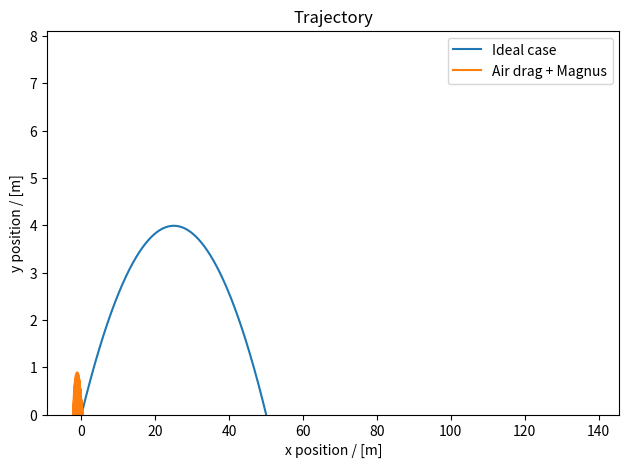

Recreate this plot in Python.
#!/usr/bin/env python
"""
Aerodynamics of a sphere
------------------------

This script implements a simulation of a spherical projectile such as a soccer
ball, with air resistance.

"""
import numpy as np
import pandas as pd
import matplotlib.pyplot as plt
from pathlib import Path
import os

version = 2.0


def reynolds_number(v, rho, eta, D):
    """
    Reynolds number as a function of velocity (`v`), diameter of the ball (`D`)
    and the air parameters: density (`rho`) and viscosity (`eta`).
    """
    return (rho*D*v)/eta


def drag_coefficient(re):
    """
    Drag coefficient in function of Reynolds number (`re`), for a spherical
    object obtained on Morrison 2016.
    """

    # Breaking into terms
    t1 = 24/re
    t2 = 2.6*(re/5.0)/(1 + (re/5.0)**1.52)
    t3 = 0.411*(re/2.63e5)**-7.94/(1+(re/2.63e5)**-8.00)
    t4 = 0.25*(re/10**6)/(1 + (re/10**6))

    return t1 + t2 + t3 + t4


def Fd(vx, vy, rho, eta, D):
    """
    Drag force as used in Morrison 2016:

    F_d = - (0.5 * C_d * rho * pi*(D/2)^2 * v^2) ṽ
    """

    v = np.sqrt(vx**2 + vy**2)

    Re = reynolds_number(v, rho, eta, D)
    Cd = drag_coefficient(Re)

    Fdx = 0.5 * Cd * rho * np.pi*(D/2)**2 * vx**2
    Fdy = 0.5 * Cd * rho * np.pi*(D/2)**2 * vy**2

    return [-Fdx, -Fdy]


def Fm(vx, vy, omega, rho, D):
    """
    Magnus force with angular velocity (`omega`) defined on the direction
    perpendicular to the xy plane so that it appears on the plane. Using the
    approximation on Aguiar & Rubini (2004):

    Fm = 0.5 * Cm * rho * pi * (D/2)^2 * D/2 * W <vec> V

    Where:
        W  = (  0,   0, omega)
        V  = (vx , vy , 0)
        Cm = 1
    """

    Fmx = 0.5 * rho * np.pi*(D/2)**2 * (D/2) * (-omega*vy)
    Fmy = 0.5 * rho * np.pi*(D/2)**2 * (D/2) * (omega*vx)

    return [Fmx, Fmy]


if __name__ == "__main__":

    #  Options

    save_results = False

    results_root = Path("./results")
    save_folder = results_root / Path(f"results_v{version}")
    save_plots = save_folder / Path("plots")
    save_tables = save_folder / Path("tables")

    #  Initial Conditions

    v0 = 29.1                  # m/s
    theta_d = 17.7                  # degrees
    theta = np.radians(theta_d)  # radians
    g = -9.81               # m/s^2

    #  Projectile parameters
    M = 0.454   # kg
    D = 0.222   # m
    omega = -1e4  # rad/s

    #  Air parameters
    eta = 1.83e-5  # kg/(m s)
    rho = 1.05    # kg/m^3

    #  Time interval

    t0 = 0      # s
    tf = 5     # s
    dt = 1e-4  # s

    #  Decomposing movement

    v0x = v0*np.cos(theta)    # m/s
    v0y = v0*np.sin(theta)    # m/s

    Re0 = reynolds_number(v0, rho, eta, D)
    Cd0 = drag_coefficient(Re0)

    Fdx0, Fdy0 = Fd(v0x, v0y, rho, eta, D)
    Fmx0, Fmy0 = Fm(v0x, v0y, omega, rho, D)

    a0x = (Fdx0 + Fmx0)/M
    a0y = (Fdy0 + Fmy0)/M + g

    #  Idealized case

    tt = np.arange(t0, tf, dt)

    x_a = v0x*tt
    y_a = v0y*tt + 0.5*g*tt**2

    #  Euler's Method

    #    Initializing vectors

    Re = np.zeros(tt.shape)
    Cd = np.zeros(tt.shape)

    x = np.zeros(tt.shape)
    y = np.zeros(tt.shape)

    vx = np.zeros(tt.shape)
    vy = np.zeros(tt.shape)
    v  = np.zeros(tt.shape)

    axx = np.zeros(tt.shape)
    ay = np.zeros(tt.shape)
    a  = np.zeros(tt.shape)

    #    Setting initial conditions

    Re[0] = Re0
    Cd[0] = Cd0

    x[0] = 0
    y[0] = 0

    vx[0] = v0x
    vy[0] = v0y
    v[0] = v0

    axx[0] = a0x
    ay[0]  = a0y
    a[0]   = np.sqrt(a0x**2 + a0y**2)

    for i in range(1, len(x)):
        # Evolving in space
        x[i] = x[i - 1] + vx[i - 1]*dt
        y[i] = y[i - 1] + vy[i - 1]*dt

        # Evolving velocity
        vx[i] = vx[i - 1] + axx[i - 1]*dt
        vy[i] = vy[i - 1] + ay[i - 1]*dt

        # Calculating new forces
        Fdx, Fdy = Fd(vx[i], vy[i], rho, eta, D)
        Fmx, Fmy = Fm(vx[i], vy[i], omega, rho, D)

        # Evolving acceleration
        axx[i] = (Fdx + Fmx)/M
        ay[i] = (Fdy + Fmy)/M + g

        # Stuff to plot later
        v[i]  = np.sqrt(vx[i]**2 + vy[i]**2)
        a[i]  = np.sqrt(axx[i]**2 + ay[i]**2)
        Re[i] = reynolds_number(v[i], rho, eta, D)
        Cd[i] = drag_coefficient(Re[i])

    #  Estimating trajectory parameters

    #    Maximum height
    """
    y_max_index = y.argmax()
    y_max = y[y_max_index]
    y_max_x = x[y_max_index]

    print(f"Point of max: (x, y) = ({y_max_x:0.2f}, {y_max:0.2f}) m")

    #    Point of return

    y_return_index = np.where(y <= 0)[0][1]
    y_return = y[y_return_index]
    y_return_x = x[y_return_index]
    y_return_t = tt[y_return_index]

    print(f"Return time: {y_return_t:0.2f} s")
    print(f"Horizontal range: {y_return_x:0.2f} m")

    """
    #  Plotting Results

    fig, ax = plt.subplots(dpi=150)

    # fig.suptitle(f"Ideal case vs Air resistance (dt={dt})")


    ax.set_title("Trajectory")
    ax.plot(x_a, y_a, label="Ideal case")
    ax.plot(x, y, label="Air drag + Magnus")
    ax.legend()
    ax.set_ylim(0)
    ax.set_xlabel("x position / [m]")
    ax.set_ylabel("y position / [m]")

    fig.tight_layout()

    fig.show()

    # Saving results

    if save_results:
        # Checking if folders are in place
        if not save_plots.exists():
            os.makedirs(save_plots)

        if not save_tables.exists():
            os.makedirs(save_tables)

        # Filenames
        file_stem = f"launch_v{version}_v0={v0}_theta={theta_d}_dt={dt}"

        with open(f"{save_folder}/{file_stem}.log", "w") as log:

            log.write(f"Max height       = {y_max:6.2f} m\n"
                      f"Horizontal reach = {y_return_x:6.2f} m\n"
                      f"Flight time      = {y_return_t:6.2f} s")

        # Putting results in a single table
        data_dict = {"time": tt, "x_pos": x, "y_pos": y}
        data_table = pd.DataFrame(data_dict)

        # Saving
        data_table.to_csv(save_tables / (file_stem + ".csv"), index=False)
        fig.savefig(save_plots / (file_stem + ".png"), dpi=150)
